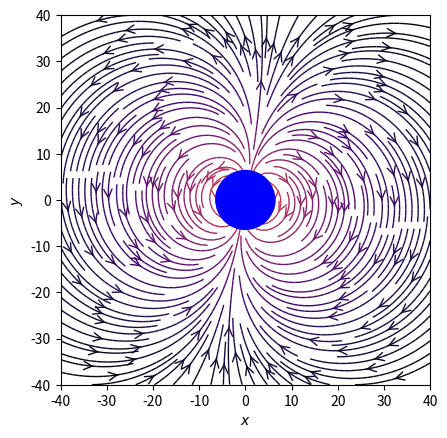

Write the Python code that produced this figure.
import numpy as np
import matplotlib.pyplot as plt
from matplotlib.patches import Circle


class Bfield:
    def __init__(self, B0: float, RE: float, rad: float):
        # Mean magnitude of the Earth's magnetic field at the equator in T
        self.B0 = B0
        # Radius of Earth, Mm (10^6 m: mega-metres!)
        self.RE = RE
        # Deviation of magnetic pole from axis
        self.alpha = np.radians(rad)

    nx, ny = 64, 64
    XMAX, YMAX = 40, 40
    x = np.linspace(-XMAX, XMAX, nx)
    y = np.linspace(-YMAX, YMAX, ny)

    def B(self, r, theta):
        # Return the magnetic field vector at (r, theta)
        fac = self.B0 * (self.RE / r)**3
        return -2 * fac * np.cos(theta + self.alpha), -fac * np.sin(theta + self.alpha)

    def Bcomponents(self):
        # Grid of x, y points on a Cartesian grid
        X, Y = np.meshgrid(self.x, self.y)
        r, theta = np.hypot(X, Y), np.arctan2(Y, X)

        # Magnetic field vector, B = (Ex, Ey), as separate components
        Br, Btheta = self.B(r, theta)
        # Transform to Cartesian coordinates: NB make North point up, not to the right.
        c, s = np.cos(np.pi/2 + theta), np.sin(np.pi/2 + theta)
        Bx = -Btheta * s + Br * c
        By = Btheta * c + Br * s
        return Bx, By

    def display(self):
        fig, ax = plt.subplots()
        Bx, By = self.Bcomponents()

        # Plot the streamlines with an appropriate colormap and arrow style
        color = 2 * np.log(np.hypot(Bx, By))
        ax.streamplot(self.x, self.y, Bx, By, color=color, linewidth=1, cmap=plt.cm.inferno, density=2,
                      arrowstyle='->', arrowsize=1.5)

        # Add marker for  Earth
        ax.add_patch(Circle((0, 0), self.RE, color='b', zorder=50))

        ax.set_xlabel('$x$')
        ax.set_ylabel('$y$')
        ax.set_xlim(-self.XMAX, self.XMAX)
        ax.set_ylim(-self.YMAX, self.YMAX)
        ax.set_aspect('equal')
        plt.show()


mag_field = Bfield(3.12e-5, 6.370, 9.6)
mag_field.display()
